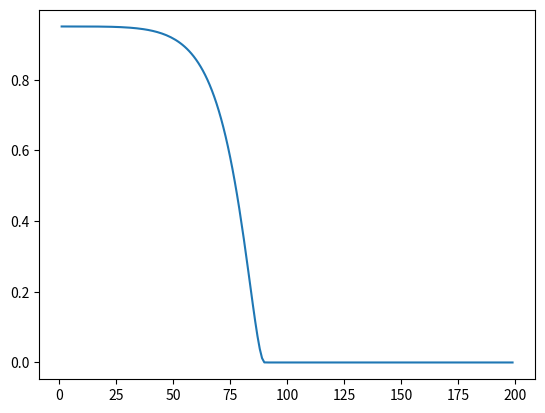

Write the Python code that produced this figure.
import pandas as pd
import numpy as np
import matplotlib.pyplot as plt
import math


def optical_transmission_losses(aoi):

    '''
    reduces the dni due to optical transmission losses by the lens

    :param numeric: dni at a certain timestep
    :param numeric: aoi at a certain timestep
    :return: float, new dni minus optical tranmission losses
    '''



    c0=4.54545455e-09
    c1=-2.21212121e-06
    c2=8.09090909e-05
    c3=-2.68463203e-03
    c4=8.62948052e-01

    if aoi >=60:
        return 0
    else:
        ot= c4 + c3* aoi + c2*aoi**2+ c1*aoi**3 + c0 *aoi**4
        return ot


def glass_transmission_losses(aoi): #todo: find mistake for aoi=59°

    # this is an insolight specific anti-reflection coating
    glass_ar_offset = 0.015
    n1 = 1.0
    n2 = 1.5

    if aoi <= 90:
        theta = aoi
    else:
        return 0

    Rs = abs((n1 * math.cos(math.radians(theta)) - n2 * np.sqrt(1-((n1/n2) * np.sin(math.radians(theta)))**2.0))/
             (n1 * np.cos(math.radians(theta)) + n2 * np.sqrt(1-((n1/n2) * np.sin(math.radians(theta)))**2.0)))**2

    Rp= abs((n1 * np.sqrt(1 - ((n1/n2) * np.sin(math.radians(theta)))**2.0) - n2 * np.cos(math.radians(theta)))/
            (n1 * np.sqrt(1 - ((n1/n2) * np.sin(math.radians(theta)))**2.0) + n2 * np.cos(math.radians(theta))))**2

    Reff= 0.5 *(Rs + Rp)
    glass_transmission = (1.0 - Reff + glass_ar_offset)**2
    return glass_transmission

def ufam(am):

    a0 =1.0015288
    a1=-0.00878182
    a2=-0.00146694

    return a0+a1*am + a2*am**2

def ufdni(dni):

    d0=-2.22040018e-01
    d1=3.08399124e-03
    d2=-1.95350121e-06

    return d0 + d1 * dni + d2 * dni ** 2

def uftamb(t_ambient):

    t0=8.43234532e-01
    t1=1.04128138e-02
    t2=-1.73841969e-04

    return t0 + t1 * t_ambient + t2 * t_ambient ** 2

def UF_corrected_DNI(am, t_ambient, dni):

    '''
    The approach follows the model of Gerstmaier (Quelle), promoting a Utilization Faktor
    that reflects the spectral (AM), temperature (Tamb) and DNI dependencies of
    multijunction cells. The Utilization Factor is multiplied with the DNI.

    UF = c1 * UF(AM) + c2 * UF(DNI) + c3 * UF(Tamb)

    :param dni: incoming DNI
    :return: The altered DNI that includes the parametrization of multijunction
            cells
    '''

    uf_am=ufam(am)
    uf_dni=ufdni(dni)
    uf_tamb=uftamb(t_ambient)
    c1=1
    c2=1
    c3=1

    df_new = pd.concat([uf_am, uf_dni, uf_tamb], axis=1)
    df=df_new.sum(axis=1)

#    UF = c1 * uf_am + c2 * uf_dni + c3 * uf_tamb

    return dni * df

if __name__ == "__main__":

    aoi_list={}

    aoi=1
    while aoi < 200:
        gt=glass_transmission_losses(aoi)
        aoi_list[aoi]=gt
        aoi=aoi+1


    #gt=glass_transmission_losses(aoi)
    #print(gt)
    get=pd.DataFrame.from_dict(aoi_list, orient='index')
    print(get)
    plt.plot(get)
    plt.show()